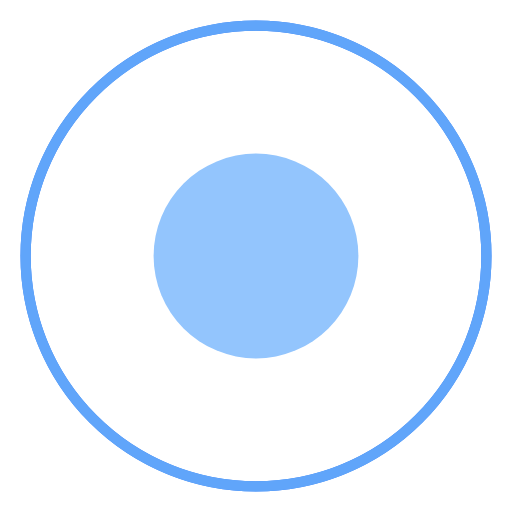
t = 0.00 s
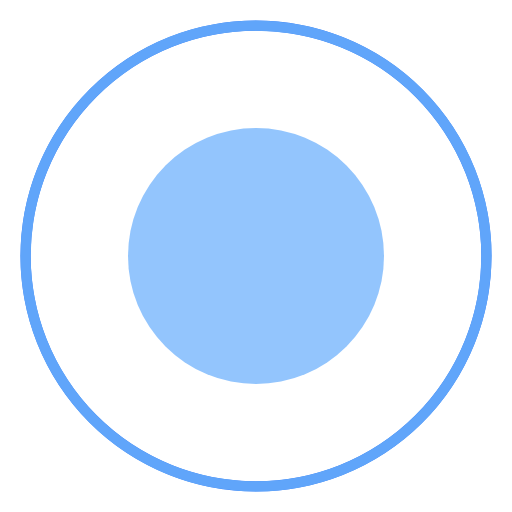
t = 1.50 s
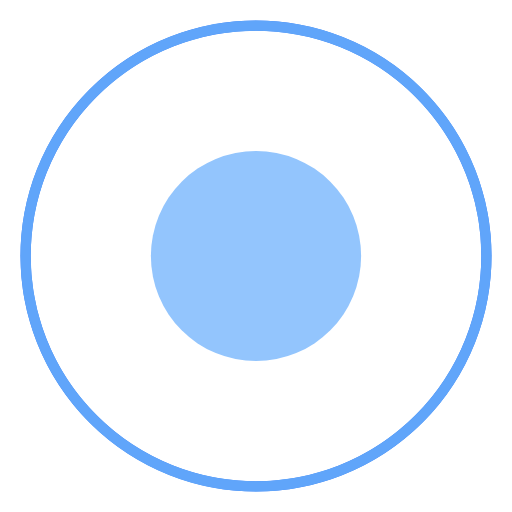
t = 2.63 s
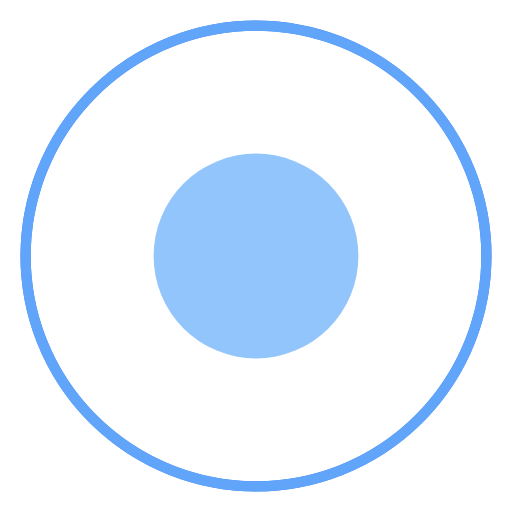
t = 3.00 s
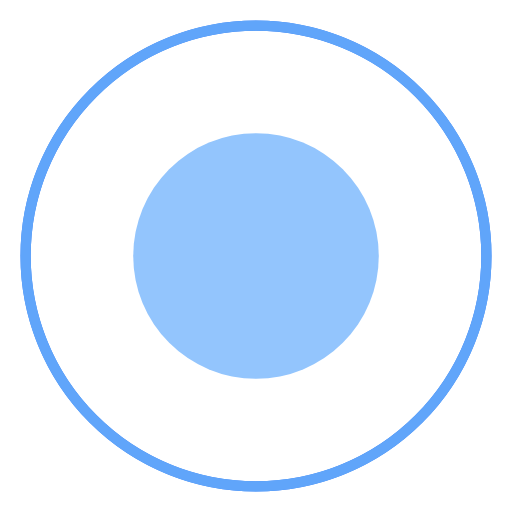
t = 5.00 s
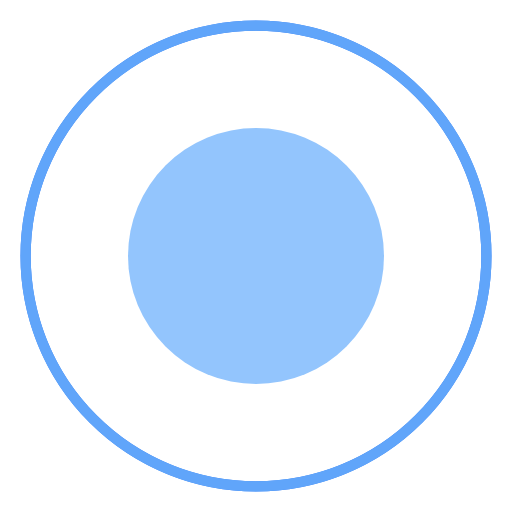
t = 7.50 s

The animated SVG that drew these frames (rendered in a browser with its animation timeline set to each time). Animation: 2 SMIL elements (animate=1,animateTransform=1); one cycle of 10.00 s, repeats indefinitely.

<svg width="200" height="200" viewBox="0 0 200 200" fill="none" xmlns="http://www.w3.org/2000/svg">
  <circle cx="100" cy="100" r="90" stroke="#3B82F6" stroke-width="4" />
  <path d="M100 10C149.706 10 190 50.2944 190 100C190 149.706 149.706 190 100 190C50.2944 190 10 149.706 10 100C10 50.2944 50.2944 10 100 10Z" stroke="#60A5FA" stroke-width="4">
    <animateTransform
      attributeName="transform"
      attributeType="XML"
      type="rotate"
      from="0 100 100"
      to="360 100 100"
      dur="10s"
      repeatCount="indefinite"
    />
  </path>
  <circle cx="100" cy="100" r="40" fill="#93C5FD">
    <animate
      attributeName="r"
      values="40;50;40"
      dur="3s"
      repeatCount="indefinite"
      keyTimes="0;0.5;1"
      calcMode="spline"
      keySplines="0.5 0 0.5 1; 0.5 0 0.5 1"
    />
  </circle>
</svg>
